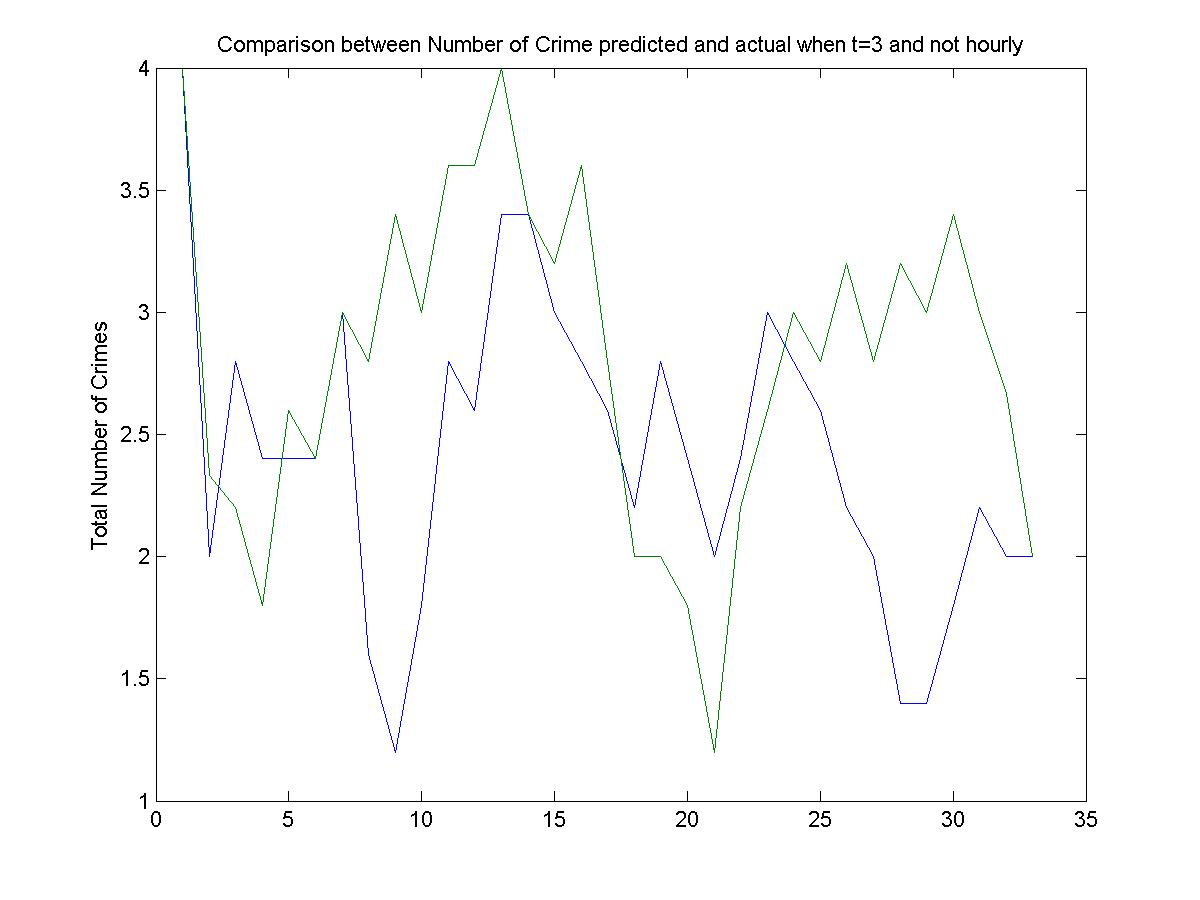

Data behind this chart, as committed beside it:
4, 4
2, 2
0, 1
0, 1
8, 3
2, 2
2, 6
0, 0
3, 4
1, 2
0, 5
5, 4
5, 3
2, 4
5, 4
0, 2
3, 3
4, 5
1, 0
3, 0
3, 2
1, 2
2, 2
3, 5
6, 2
2, 4
0, 1
0, 4
2, 3
3, 4
2, 3
2, 3
2, 2
